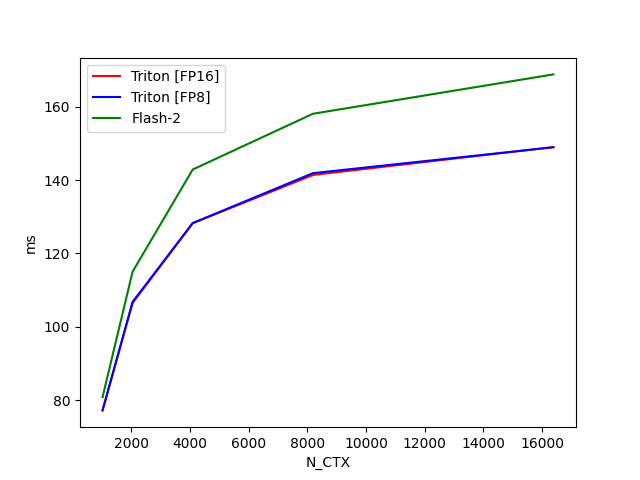

Source data for this figure (header and first rows):
N_CTX, Triton [FP16], Triton [FP8], Flash-2
1024, 77.31, 77.29, 80.89
2048, 106.5, 106.8, 115.1
4096, 128.3, 128.3, 142.9
8192, 141.4, 141.9, 158
16384, 149, 148.9, 168.8
